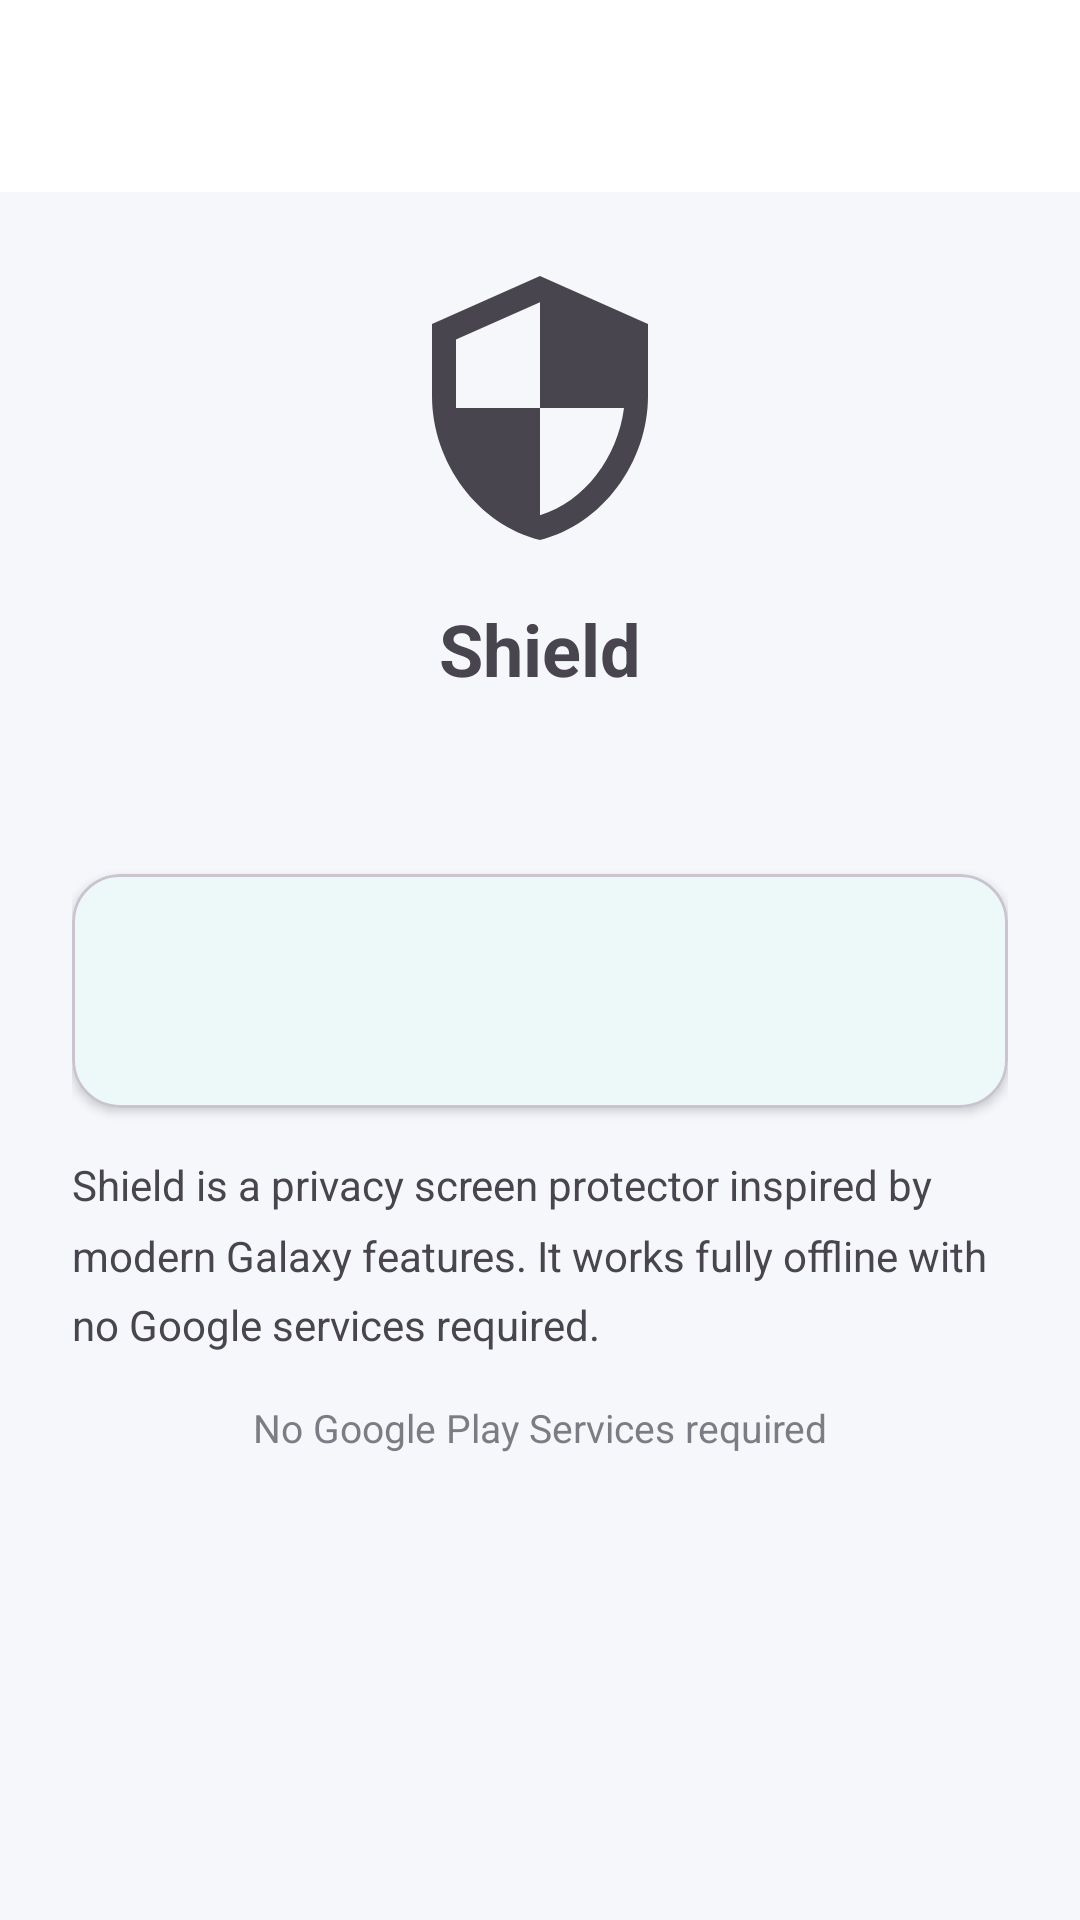

The Android layout XML behind this screen, and the referenced resources:
<!-- AndroidManifest.xml: application theme Theme.Shield -->
<!-- res/layout/activity_about.xml -->
<?xml version="1.0" encoding="utf-8"?>
<androidx.coordinatorlayout.widget.CoordinatorLayout xmlns:android="http://schemas.android.com/apk/res/android"
    xmlns:app="http://schemas.android.com/apk/res-auto" android:layout_width="match_parent" android:layout_height="match_parent" android:fitsSystemWindows="true">
    <com.google.android.material.appbar.AppBarLayout android:layout_width="match_parent" android:layout_height="wrap_content" android:fitsSystemWindows="true">
        <com.google.android.material.appbar.MaterialToolbar android:id="@+id/toolbar" android:layout_width="match_parent" android:layout_height="?attr/actionBarSize" app:titleCentered="true" />
    </com.google.android.material.appbar.AppBarLayout>
    <androidx.core.widget.NestedScrollView android:layout_width="match_parent" android:layout_height="match_parent" app:layout_behavior="@string/appbar_scrolling_view_behavior">
        <LinearLayout android:layout_width="match_parent" android:layout_height="wrap_content" android:orientation="vertical" android:padding="24dp" android:gravity="center_horizontal">
            <ImageView android:layout_width="96dp" android:layout_height="96dp" android:src="@drawable/ic_shield" android:layout_marginBottom="16dp" android:contentDescription="@string/app_name" />
            <TextView android:layout_width="wrap_content" android:layout_height="wrap_content" android:text="@string/app_name" android:textSize="24sp" android:textStyle="bold" android:layout_marginBottom="8dp" />
            <TextView android:id="@+id/txtVersion" android:layout_width="wrap_content" android:layout_height="wrap_content" android:textSize="14sp" android:alpha="0.7" android:layout_marginBottom="32dp" />
            <com.google.android.material.card.MaterialCardView android:layout_width="match_parent" android:layout_height="wrap_content" android:layout_marginBottom="16dp" app:cardCornerRadius="16dp" app:cardElevation="2dp">
                <LinearLayout android:layout_width="match_parent" android:layout_height="wrap_content" android:orientation="vertical" android:padding="16dp" android:gravity="center_horizontal">
                    <TextView android:id="@+id/txtBfbSignature" android:layout_width="wrap_content" android:layout_height="wrap_content" android:textSize="18sp" android:textStyle="bold" android:textColor="?attr/colorPrimary" android:layout_marginBottom="4dp" />
                    <TextView android:id="@+id/txtBfbMeaning" android:layout_width="wrap_content" android:layout_height="wrap_content" android:textSize="13sp" android:alpha="0.7" android:gravity="center" />
                </LinearLayout>
            </com.google.android.material.card.MaterialCardView>
            <TextView android:layout_width="match_parent" android:layout_height="wrap_content" android:text="@string/about_desc" android:textSize="14sp" android:lineSpacingMultiplier="1.4" android:layout_marginBottom="16dp" />
            <TextView android:layout_width="match_parent" android:layout_height="wrap_content" android:text="@string/no_gms" android:textSize="13sp" android:alpha="0.7" android:gravity="center" />
        </LinearLayout>
    </androidx.core.widget.NestedScrollView>
</androidx.coordinatorlayout.widget.CoordinatorLayout>
<!-- resources referenced by this layout -->
<resources>
  <!-- drawable ic_shield (drawable) -->
  <vector xmlns:android="http://schemas.android.com/apk/res/android"
      android:width="24dp" android:height="24dp" android:viewportWidth="24" android:viewportHeight="24"
      android:tint="?attr/colorControlNormal">
      <path android:fillColor="@android:color/white"
          android:pathData="M12,1L3,5v6c0,5.55 3.84,10.74 9,12 5.16,-1.26 9,-6.45 9,-12V5l-9,-4zM12,11.99h7c-0.53,4.12 -3.28,7.79 -7,8.94V12H5V6.3l7,-3.11v8.8z"/>
  </vector>
  <string name="about_desc">Shield is a privacy screen protector inspired by modern Galaxy features. It works fully offline with no Google services required.</string>
  <string name="app_name">Shield</string>
  <string name="no_gms">No Google Play Services required</string>
  <style name="Theme.Shield" parent="Theme.Material3.DayNight.NoActionBar">
          <item name="colorPrimary">@color/primary</item>
          <item name="colorPrimaryDark">@color/primary_dark</item>
          <item name="colorAccent">@color/accent</item>
          <item name="android:colorBackground">@color/background_light</item>
          <item name="colorSurface">@color/surface_light</item>
          <item name="colorOnPrimary">@color/on_primary</item>
          <item name="colorOnBackground">@color/on_background_light</item>
          <item name="colorOnSurface">@color/on_background_light</item>
      </style>
  <color name="primary">#00A6A6</color>
  <color name="primary_dark">#008888</color>
  <color name="accent">#00D4AA</color>
  <color name="background_light">#F5F7FA</color>
  <color name="surface_light">#FFFFFF</color>
  <color name="on_primary">#FFFFFF</color>
  <color name="on_background_light">#0B1B3A</color>
</resources>
